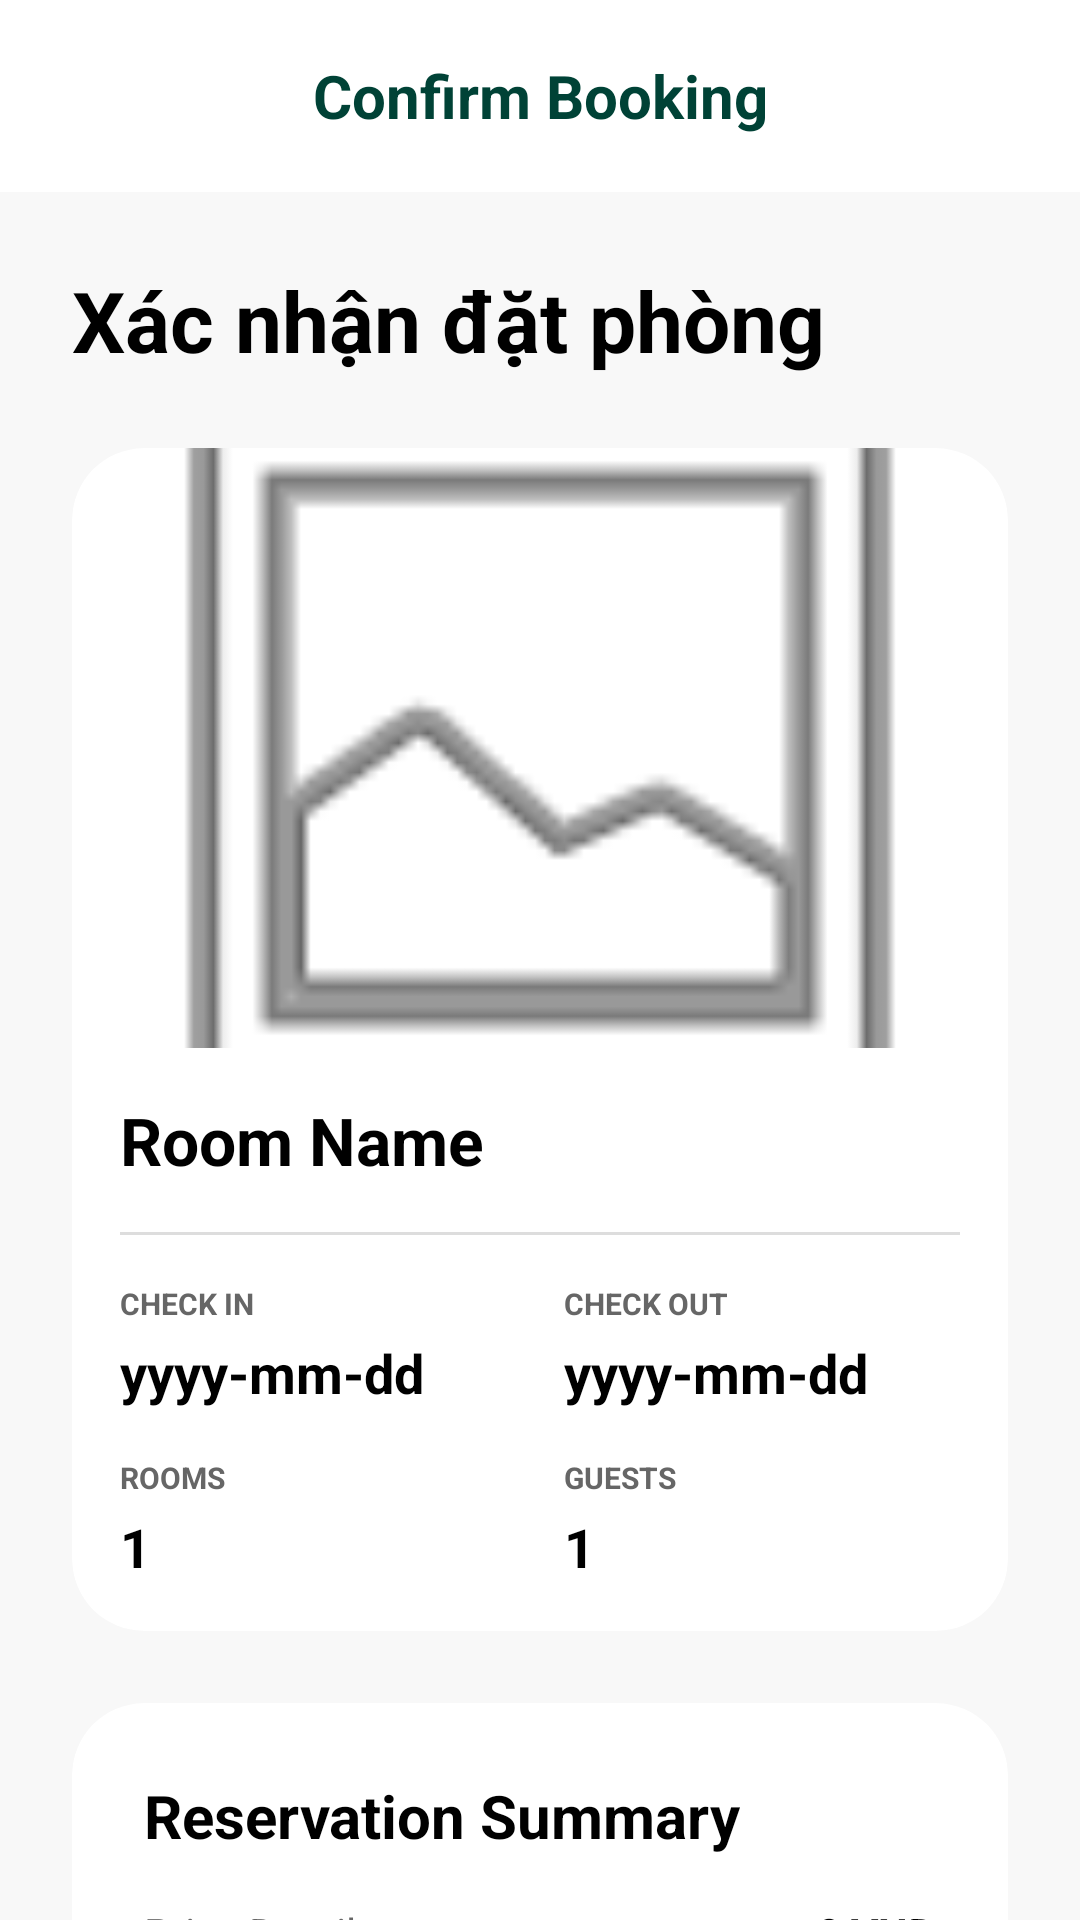

Reconstruct the res/layout file that produces this screen, plus the resources it refers to.
<!-- AndroidManifest.xml: application theme Theme.BTL_DatPhongKhachSan -->
<!-- res/layout/activity_booking_confirm.xml -->
<?xml version="1.0" encoding="utf-8"?>
<androidx.constraintlayout.widget.ConstraintLayout xmlns:android="http://schemas.android.com/apk/res/android"
    xmlns:app="http://schemas.android.com/apk/res-auto"
    xmlns:tools="http://schemas.android.com/tools"
    android:layout_width="match_parent"
    android:layout_height="match_parent"
    android:background="#F8F8F8">

    <androidx.appcompat.widget.Toolbar
        android:id="@+id/toolbar"
        android:layout_width="match_parent"
        android:layout_height="?attr/actionBarSize"
        android:background="@color/white"
        app:layout_constraintTop_toTopOf="parent">

        <ImageView
            android:id="@+id/backIntent"
            android:layout_width="30dp"
            android:layout_height="match_parent"
            android:layout_gravity="start"
            android:src="@drawable/baseline_arrow_back_24" />

        <TextView
            android:layout_width="wrap_content"
            android:layout_height="wrap_content"
            android:layout_gravity="center"
            android:text="Confirm Booking"
            android:textColor="@color/primary_green"
            android:textSize="20sp"
            android:textStyle="bold" />
    </androidx.appcompat.widget.Toolbar>

    <androidx.core.widget.NestedScrollView
        android:layout_width="match_parent"
        android:layout_height="0dp"
        app:layout_constraintBottom_toBottomOf="parent"
        app:layout_constraintTop_toBottomOf="@id/toolbar">

        <LinearLayout
            android:layout_width="match_parent"
            android:layout_height="wrap_content"
            android:orientation="vertical"
            android:padding="24dp">

            <TextView
                android:layout_width="wrap_content"
                android:layout_height="wrap_content"
                android:text="@string/confirm_booking"
                android:textColor="@color/black"
                android:textSize="28sp"
                android:textStyle="bold" />

            
            <androidx.cardview.widget.CardView
                android:layout_width="match_parent"
                android:layout_height="wrap_content"
                android:layout_marginTop="24dp"
                app:cardBackgroundColor="@color/white"
                app:cardCornerRadius="24dp"
                app:cardElevation="0dp">

                <LinearLayout
                    android:layout_width="match_parent"
                    android:layout_height="wrap_content"
                    android:orientation="vertical">

                    <ImageView
                        android:id="@+id/ivRoomBooking"
                        android:layout_width="match_parent"
                        android:layout_height="200dp"
                        android:scaleType="centerCrop"
                        android:src="@android:drawable/ic_menu_gallery" />

                    <LinearLayout
                        android:layout_width="match_parent"
                        android:layout_height="wrap_content"
                        android:orientation="vertical"
                        android:padding="16dp">

                        <TextView
                            android:id="@+id/tvRoomTypeName"
                            android:layout_width="wrap_content"
                            android:layout_height="wrap_content"
                            android:text="Room Name"
                            android:textColor="@color/black"
                            android:textSize="22sp"
                            android:textStyle="bold" />

                        <View
                            android:layout_width="match_parent"
                            android:layout_height="1dp"
                            android:layout_marginTop="16dp"
                            android:background="@color/divider_color" />

                        <GridLayout
                            android:layout_width="match_parent"
                            android:layout_height="wrap_content"
                            android:layout_marginTop="16dp"
                            android:columnCount="2">

                            <LinearLayout
                                android:layout_width="0dp"
                                android:layout_height="wrap_content"
                                android:layout_columnWeight="1"
                                android:orientation="vertical"
                                android:paddingEnd="8dp">
                                <TextView android:layout_width="wrap_content" android:layout_height="wrap_content" android:text="CHECK IN" android:textSize="10sp" android:textColor="@color/text_gray" android:textStyle="bold"/>
                                <EditText android:id="@+id/etCheckIn"
                                    android:layout_width="match_parent"
                                    android:layout_height="wrap_content"
                                    android:text="yyyy-mm-dd"
                                    android:textColor="@color/black"
                                    android:textStyle="bold"
                                    android:layout_marginTop="4dp"
                                    android:background="@null"
                                    android:focusable="false"
                                    android:clickable="true"
                                    android:cursorVisible="false"/>
                            </LinearLayout>

                            <LinearLayout
                                android:layout_width="0dp"
                                android:layout_height="wrap_content"
                                android:layout_columnWeight="1"
                                android:orientation="vertical"
                                android:paddingStart="8dp">
                                <TextView android:layout_width="wrap_content" android:layout_height="wrap_content" android:text="CHECK OUT" android:textSize="10sp" android:textColor="@color/text_gray" android:textStyle="bold"/>
                                <EditText android:id="@+id/etCheckOut"
                                    android:layout_width="match_parent"
                                    android:layout_height="wrap_content"
                                    android:text="yyyy-mm-dd"
                                    android:textColor="@color/black"
                                    android:textStyle="bold"
                                    android:layout_marginTop="4dp"
                                    android:background="@null"
                                    android:focusable="false"
                                    android:clickable="true"
                                    android:cursorVisible="false"/>
                            </LinearLayout>
                        </GridLayout>

                        <GridLayout
                            android:layout_width="match_parent"
                            android:layout_height="wrap_content"
                            android:layout_marginTop="16dp"
                            android:columnCount="2">

                            <LinearLayout
                                android:layout_width="0dp"
                                android:layout_height="wrap_content"
                                android:layout_columnWeight="1"
                                android:orientation="vertical"
                                android:paddingEnd="8dp">
                                <TextView android:layout_width="wrap_content" android:layout_height="wrap_content" android:text="ROOMS" android:textSize="10sp" android:textColor="@color/text_gray" android:textStyle="bold"/>
                                <EditText android:id="@+id/etNumRooms" android:layout_width="match_parent" android:layout_height="wrap_content" android:text="1" android:textColor="@color/black" android:textStyle="bold" android:layout_marginTop="4dp" android:background="@null" android:inputType="number"/>
                            </LinearLayout>

                            <LinearLayout
                                android:layout_width="0dp"
                                android:layout_height="wrap_content"
                                android:layout_columnWeight="1"
                                android:orientation="vertical"
                                android:paddingStart="8dp">
                                <TextView android:layout_width="wrap_content" android:layout_height="wrap_content" android:text="GUESTS" android:textSize="10sp" android:textColor="@color/text_gray" android:textStyle="bold"/>
                                <EditText android:id="@+id/etNumPeople" android:layout_width="match_parent" android:layout_height="wrap_content" android:text="1" android:textColor="@color/black" android:textStyle="bold" android:layout_marginTop="4dp" android:background="@null" android:inputType="number"/>
                            </LinearLayout>
                        </GridLayout>
                    </LinearLayout>
                </LinearLayout>
            </androidx.cardview.widget.CardView>

            
            <androidx.cardview.widget.CardView
                android:layout_width="match_parent"
                android:layout_height="wrap_content"
                android:layout_marginTop="24dp"
                android:layout_marginBottom="24dp"
                app:cardBackgroundColor="@color/white"
                app:cardCornerRadius="24dp"
                app:cardElevation="0dp">
                <LinearLayout
                    android:layout_width="match_parent"
                    android:layout_height="wrap_content"
                    android:orientation="vertical"
                    android:padding="24dp">
                    <TextView android:layout_width="wrap_content" android:layout_height="wrap_content" android:text="Reservation Summary" android:textSize="20sp" android:textStyle="bold" android:textColor="@color/black"/>

                    <LinearLayout android:layout_width="match_parent" android:layout_height="wrap_content" android:layout_marginTop="16dp">
                        <TextView android:id="@+id/tvPriceDetail" android:layout_width="0dp" android:layout_height="wrap_content" android:layout_weight="1" android:text="Price Details" android:textColor="@color/text_gray"/>
                        <TextView android:id="@+id/tvTotalPrice" android:layout_width="wrap_content" android:layout_height="wrap_content" android:text="0 VNĐ" android:textStyle="bold" android:textColor="@color/black"/>
                    </LinearLayout>

                    <View android:layout_width="match_parent" android:layout_height="1dp" android:layout_marginVertical="16dp" android:background="@color/divider_color"/>

                    <Button
                        android:id="@+id/btnConfirmBooking"
                        android:layout_width="match_parent"
                        android:layout_height="64dp"
                        android:layout_marginTop="24dp"
                        android:background="@drawable/button_bg"
                        android:text="Xác nhận đặt phòng"
                        android:textAllCaps="false"
                        android:textColor="@color/white"
                        android:textSize="18sp"
                        android:textStyle="bold"
                        app:backgroundTint="@null" />
                </LinearLayout>
            </androidx.cardview.widget.CardView>

        </LinearLayout>
    </androidx.core.widget.NestedScrollView>

</androidx.constraintlayout.widget.ConstraintLayout>
<!-- resources referenced by this layout -->
<resources>
  <color name="black">#FF000000</color>
  <color name="divider_color">#DDDDDD</color>
  <color name="primary_green">#004236</color>
  <color name="text_gray">#666666</color>
  <color name="white">#FFFFFFFF</color>
  <!-- drawable button_bg (drawable) -->
  <?xml version="1.0" encoding="utf-8"?>
  <shape xmlns:android="http://schemas.android.com/apk/res/android">
      <solid android:color="@color/primary_green" />
      <corners android:radius="12dp" />
  </shape>
  <string name="confirm_booking">Xác nhận đặt phòng</string>
  <style name="Theme.BTL_DatPhongKhachSan" parent="Base.Theme.BTL_DatPhongKhachSan" />
  <style name="Base.Theme.BTL_DatPhongKhachSan" parent="Theme.Material3.DayNight.NoActionBar">
          
          
      </style>
</resources>
